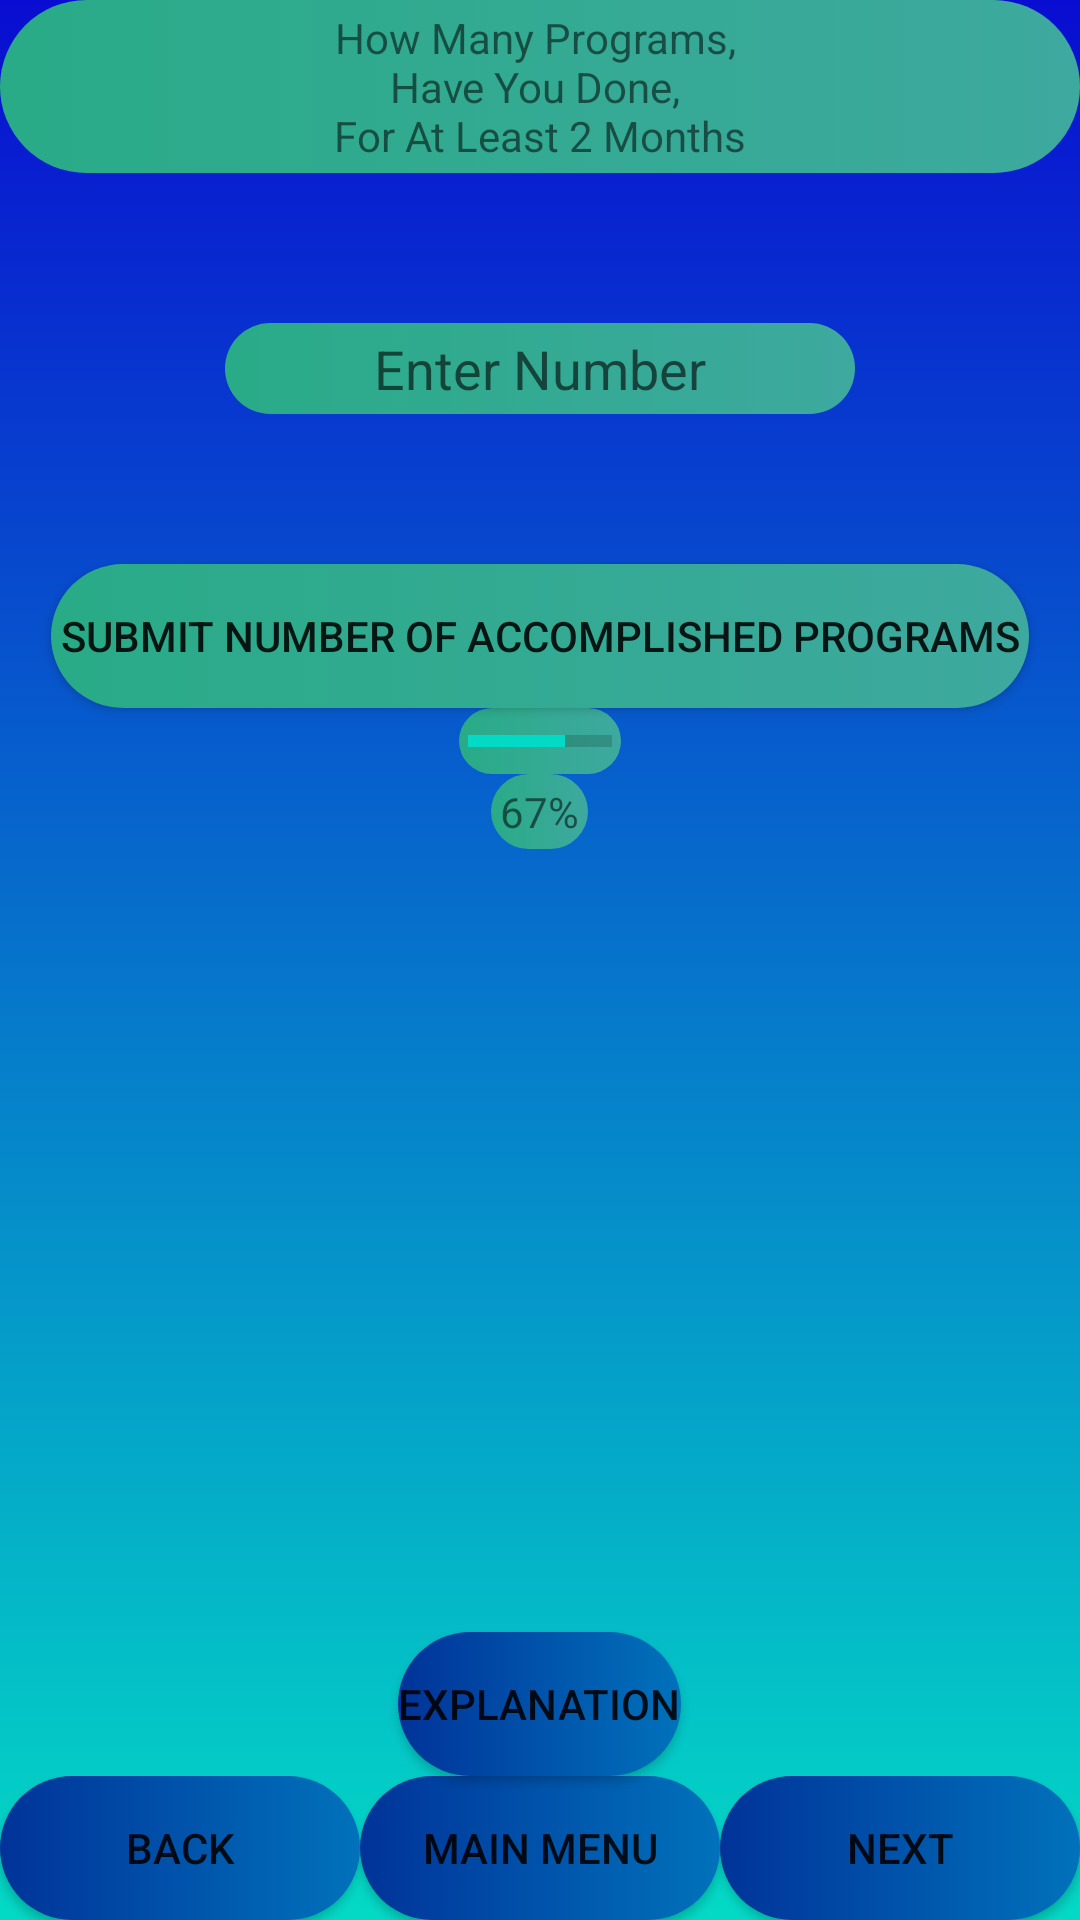

Reconstruct the res/layout file that produces this screen, plus the resources it refers to.
<!-- AndroidManifest.xml: application theme AppTheme -->
<!-- res/layout/activity_q_past_programs_number.xml -->
<?xml version="1.0" encoding="utf-8"?>
<RelativeLayout xmlns:android="http://schemas.android.com/apk/res/android"
    xmlns:app="http://schemas.android.com/apk/res-auto"
    xmlns:tools="http://schemas.android.com/tools"
    android:layout_width="match_parent"
    android:layout_height="match_parent"
    tools:context=".QPastProgramNum">
    <include
        android:id="@+id/bottombar"
        layout="@layout/question_defualt"
        android:layout_width="fill_parent"
        android:layout_height="wrap_content"
        android:layout_alignParentTop="true" />
    <TextView
        android:id="@+id/Question10"
        android:layout_width="match_parent"
        android:padding="3dp"
        android:background="@drawable/bright_color_text_for_dark_background"
        android:layout_height="wrap_content"
        android:gravity="center"
        android:layout_centerHorizontal="true"
        android:text="@string/Question10"
        />

    <EditText
        android:id="@+id/Fill_ProgramNumber"
        android:layout_width="wrap_content"
        android:layout_height="wrap_content"
        android:layout_centerHorizontal="true"
        android:layout_below="@+id/Question10"
        android:layout_marginTop="50dp"
        android:ems="10"
        android:hint="Enter Number"
        android:gravity="center"
        android:padding="3dp"
        android:background="@drawable/bright_color_text_for_dark_background"
        android:inputType="number"
        android:text="@string/Fill_ProgramNumber" />

    <Button
        android:id="@+id/ProgramNumber_button"
        android:layout_width="wrap_content"
        android:layout_height="wrap_content"
        android:layout_centerHorizontal="true"
        android:padding="3dp"
        android:background="@drawable/bright_color_text_for_dark_background"
        android:layout_below="@+id/Fill_ProgramNumber"
        android:layout_marginTop="50dp"
        android:text="@string/ProgramNumber_button" />


    <ProgressBar
        style="?android:attr/progressBarStyleHorizontal"
        android:layout_width="wrap_content"
        android:layout_height="wrap_content"
        android:padding="3dp"
        android:background="@drawable/bright_color_text_for_dark_background"
        android:layout_below= "@+id/ProgramNumber_button"
        android:layout_centerHorizontal="true"
        android:progress="67"
        android:id="@+id/ProgramNumber_ProgressBar"
        />

    <TextView
        android:id="@+id/ProgressPercentage"
        android:layout_width="wrap_content"
        android:layout_height="wrap_content"
        android:padding="3dp"
        android:background="@drawable/bright_color_text_for_dark_background"
        android:layout_centerHorizontal="true"
        android:layout_below= "@+id/ProgramNumber_ProgressBar"
        android:gravity="center"
        android:text="@string/ProgressBarPercentage_ProgramNumber"
        />

</RelativeLayout>
<!-- res/layout/question_defualt.xml (included above) -->
<?xml version="1.0" encoding="utf-8"?>
<RelativeLayout xmlns:android="http://schemas.android.com/apk/res/android"
    xmlns:app="http://schemas.android.com/apk/res-auto"
    xmlns:tools="http://schemas.android.com/tools"
    android:layout_width="match_parent"
    android:layout_height="match_parent"
    android:background="@drawable/defualt_question_background"
    >






    <LinearLayout
        android:layout_width="match_parent"
        android:layout_height="wrap_content"
        android:layout_alignParentBottom="true"
        android:id="@+id/MenuDefaultLayout"
        android:orientation="horizontal">

        <Button
            android:id="@+id/Back1"
            android:layout_width="match_parent"
            android:layout_height="match_parent"
            android:background="@drawable/main_menu_button"
            android:layout_weight="1"
            android:gravity="center"
            android:text="@string/Back1"
             />

        <Button
            android:id="@+id/Main_Menu"
            android:layout_width="match_parent"
            android:layout_height="match_parent"
            android:layout_weight="1"
            android:background="@drawable/main_menu_button"
            android:gravity="center"
            android:text="@string/Main_Menu"
             />

        <Button
            android:id="@+id/Next1"
            android:layout_width="match_parent"
            android:layout_height="match_parent"
            android:layout_weight="1"
            android:background="@drawable/main_menu_button"
            android:gravity="center"
            android:text="@string/Next1"
            />


    </LinearLayout>









    <Button
        android:id="@+id/Explanation"
        android:background="@drawable/main_menu_button"
        android:layout_width="wrap_content"
        android:layout_height="wrap_content"
        android:layout_above="@+id/MenuDefaultLayout"
        android:text="@string/Explanation_button"
        android:layout_centerHorizontal="true"
       />

</RelativeLayout>
<!-- resources referenced by this layout -->
<resources>
  <!-- drawable bright_color_text_for_dark_background (drawable) -->
  <?xml version="1.0" encoding="utf-8"?>
  <selector xmlns:android="http://schemas.android.com/apk/res/android">
      <item>
          <shape>
              <gradient
                  android:startColor="@color/light_sea_green"
                  android:endColor="@color/jungle_green"
  
                  android:angle="180"
                  />
  
              <corners
  
                  android:radius="100dp"
                  />
  
  
  
          </shape>
  
      </item>
  </selector>
  <!-- drawable defualt_question_background (drawable) -->
  <?xml version="1.0" encoding="utf-8"?>
  <selector xmlns:android="http://schemas.android.com/apk/res/android">
      <item>
          <shape>
              <gradient
                  android:startColor="@color/blue"
                  android:endColor="@color/colorAccent"
                  android:angle="270"
                  />
          </shape>
      </item>
  </selector>
  <!-- drawable main_menu_button (drawable) -->
  <?xml version="1.0" encoding="utf-8"?>
  <selector xmlns:android="http://schemas.android.com/apk/res/android">
      <item>
          <shape>
              <gradient
                  android:startColor="@color/french_blue"
                  android:endColor="@color/dark_powder_blue"
  
                  android:angle="180"
                  />
  
              <corners
  
                  android:radius="100dp"
                  />
  
  
  
          </shape>
  
      </item>
  </selector>
  <string name="Back1">Back</string>
  <string name="Explanation_button"> Explanation</string>
  <string name="Fill_ProgramNumber" />
  <string name="Main_Menu">Main Menu</string>
  <string name="Next1">Next</string>
  <string name="ProgramNumber_button"> Submit Number Of Accomplished Programs</string>
  <string name="ProgressBarPercentage_ProgramNumber">67%</string>
  <string name="Question10">How Many Programs, \nHave You Done, \nFor At Least 2 Months</string>
  <style name="AppTheme" parent="Theme.AppCompat.Light.DarkActionBar">
          
          <item name="colorPrimary">@color/colorPrimary</item>
          <item name="colorPrimaryDark">@color/colorPrimaryDark</item>
          <item name="colorAccent">@color/colorAccent</item>
      </style>
  <color name="light_sea_green">#3EA99F</color>
  <color name="jungle_green">#29AB87</color>
  <color name="blue">#090DD1</color>
  <color name="colorAccent">#03DAC5</color>
  <color name="french_blue">#0072BB</color>
  <color name="dark_powder_blue">#003399</color>
  <color name="colorPrimary">#6200EE</color>
  <color name="colorPrimaryDark">#3700B3</color>
</resources>
